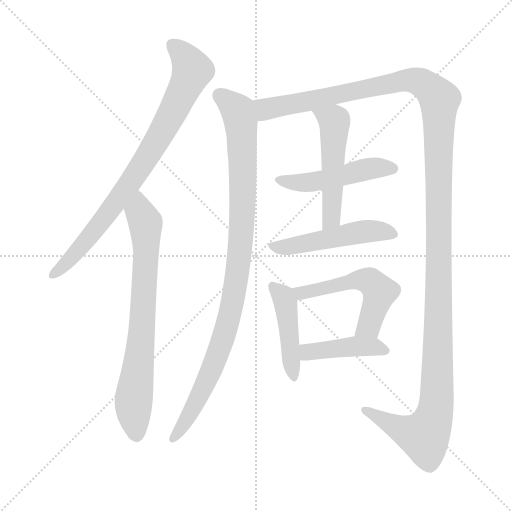
t = 0.00 s
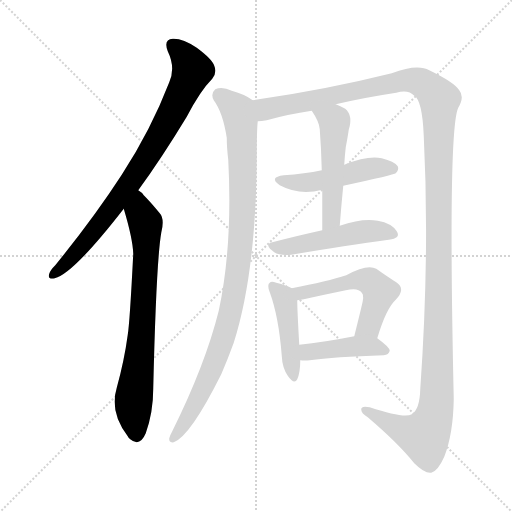
t = 1.79 s
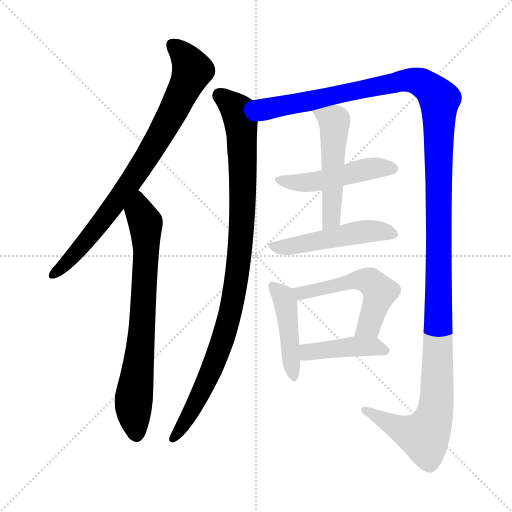
t = 3.58 s
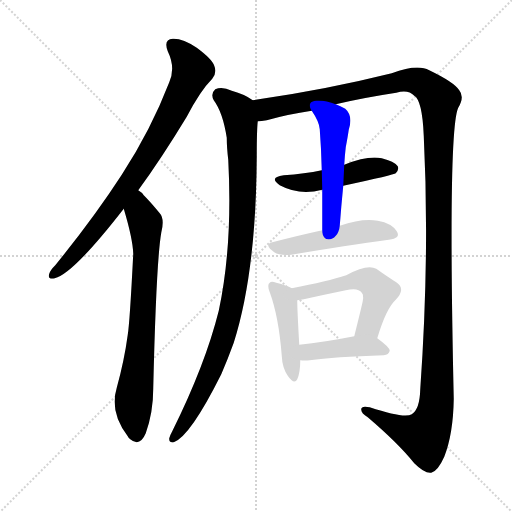
t = 5.36 s
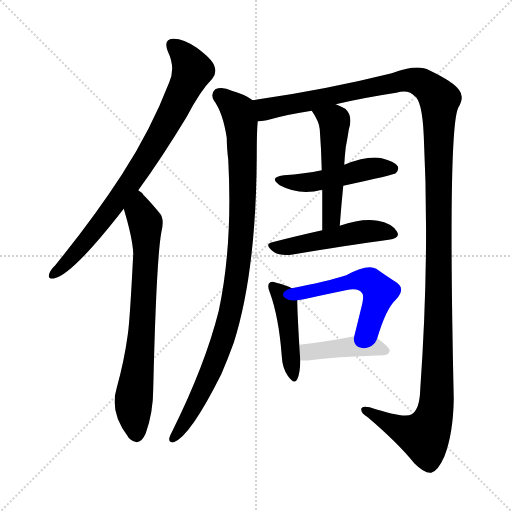
t = 7.15 s
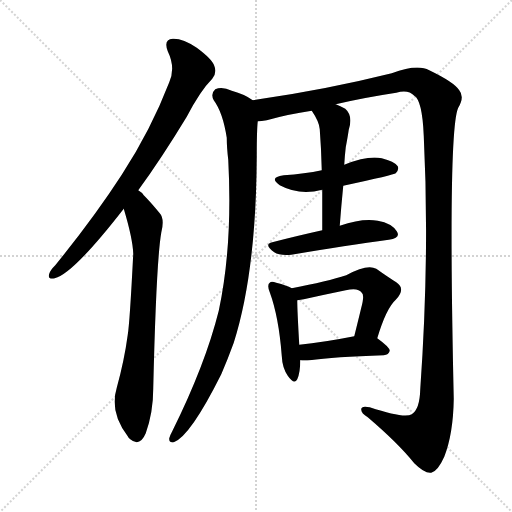
t = 8.94 s

The animated SVG that drew these frames (rendered in a browser with its animation timeline set to each time). Animation: 10 CSS @keyframes rules; one cycle of 8.94 s.

<svg version="1.1" viewBox="0 0 1024 1024" xmlns="http://www.w3.org/2000/svg">
  <g stroke="lightgray" stroke-dasharray="1,1" stroke-width="1" transform="scale(4, 4)">
    <line x1="0" y1="0" x2="256" y2="256"></line>
    <line x1="256" y1="0" x2="0" y2="256"></line>
    <line x1="128" y1="0" x2="128" y2="256"></line>
    <line x1="0" y1="128" x2="256" y2="128"></line>
  </g>
<g transform="scale(1, -1) translate(0, -900)">
   <style type="text/css">
    @keyframes keyframes0 {
      from {
       stroke: blue;
       stroke-dashoffset: 815;
       stroke-width: 128;
       }
       73% {
       animation-timing-function: step-end;
       stroke: blue;
       stroke-dashoffset: 0;
       stroke-width: 128;
       }
       to {
       stroke: black;
       stroke-width: 1024;
       }
       }
       #make-me-a-hanzi-animation-0 {
         animation: keyframes0 0.913249s both;
         animation-delay: 0.000000s;
         animation-timing-function: linear;
       }
    @keyframes keyframes1 {
      from {
       stroke: blue;
       stroke-dashoffset: 739;
       stroke-width: 128;
       }
       71% {
       animation-timing-function: step-end;
       stroke: blue;
       stroke-dashoffset: 0;
       stroke-width: 128;
       }
       to {
       stroke: black;
       stroke-width: 1024;
       }
       }
       #make-me-a-hanzi-animation-1 {
         animation: keyframes1 0.851400s both;
         animation-delay: 0.913249s;
         animation-timing-function: linear;
       }
    @keyframes keyframes2 {
      from {
       stroke: blue;
       stroke-dashoffset: 987;
       stroke-width: 128;
       }
       76% {
       animation-timing-function: step-end;
       stroke: blue;
       stroke-dashoffset: 0;
       stroke-width: 128;
       }
       to {
       stroke: black;
       stroke-width: 1024;
       }
       }
       #make-me-a-hanzi-animation-2 {
         animation: keyframes2 1.053223s both;
         animation-delay: 1.764648s;
         animation-timing-function: linear;
       }
    @keyframes keyframes3 {
      from {
       stroke: blue;
       stroke-dashoffset: 1452;
       stroke-width: 128;
       }
       83% {
       animation-timing-function: step-end;
       stroke: blue;
       stroke-dashoffset: 0;
       stroke-width: 128;
       }
       to {
       stroke: black;
       stroke-width: 1024;
       }
       }
       #make-me-a-hanzi-animation-3 {
         animation: keyframes3 1.431641s both;
         animation-delay: 2.817871s;
         animation-timing-function: linear;
       }
    @keyframes keyframes4 {
      from {
       stroke: blue;
       stroke-dashoffset: 485;
       stroke-width: 128;
       }
       61% {
       animation-timing-function: step-end;
       stroke: blue;
       stroke-dashoffset: 0;
       stroke-width: 128;
       }
       to {
       stroke: black;
       stroke-width: 1024;
       }
       }
       #make-me-a-hanzi-animation-4 {
         animation: keyframes4 0.644694s both;
         animation-delay: 4.249512s;
         animation-timing-function: linear;
       }
    @keyframes keyframes5 {
      from {
       stroke: blue;
       stroke-dashoffset: 511;
       stroke-width: 128;
       }
       62% {
       animation-timing-function: step-end;
       stroke: blue;
       stroke-dashoffset: 0;
       stroke-width: 128;
       }
       to {
       stroke: black;
       stroke-width: 1024;
       }
       }
       #make-me-a-hanzi-animation-5 {
         animation: keyframes5 0.665853s both;
         animation-delay: 4.894206s;
         animation-timing-function: linear;
       }
    @keyframes keyframes6 {
      from {
       stroke: blue;
       stroke-dashoffset: 495;
       stroke-width: 128;
       }
       62% {
       animation-timing-function: step-end;
       stroke: blue;
       stroke-dashoffset: 0;
       stroke-width: 128;
       }
       to {
       stroke: black;
       stroke-width: 1024;
       }
       }
       #make-me-a-hanzi-animation-6 {
         animation: keyframes6 0.652832s both;
         animation-delay: 5.560059s;
         animation-timing-function: linear;
       }
    @keyframes keyframes7 {
      from {
       stroke: blue;
       stroke-dashoffset: 445;
       stroke-width: 128;
       }
       59% {
       animation-timing-function: step-end;
       stroke: blue;
       stroke-dashoffset: 0;
       stroke-width: 128;
       }
       to {
       stroke: black;
       stroke-width: 1024;
       }
       }
       #make-me-a-hanzi-animation-7 {
         animation: keyframes7 0.612142s both;
         animation-delay: 6.212891s;
         animation-timing-function: linear;
       }
    @keyframes keyframes8 {
      from {
       stroke: blue;
       stroke-dashoffset: 533;
       stroke-width: 128;
       }
       63% {
       animation-timing-function: step-end;
       stroke: blue;
       stroke-dashoffset: 0;
       stroke-width: 128;
       }
       to {
       stroke: black;
       stroke-width: 1024;
       }
       }
       #make-me-a-hanzi-animation-8 {
         animation: keyframes8 0.683757s both;
         animation-delay: 6.825033s;
         animation-timing-function: linear;
       }
    @keyframes keyframes9 {
      from {
       stroke: blue;
       stroke-dashoffset: 426;
       stroke-width: 128;
       }
       58% {
       animation-timing-function: step-end;
       stroke: blue;
       stroke-dashoffset: 0;
       stroke-width: 128;
       }
       to {
       stroke: black;
       stroke-width: 1024;
       }
       }
       #make-me-a-hanzi-animation-9 {
         animation: keyframes9 0.596680s both;
         animation-delay: 7.508789s;
         animation-timing-function: linear;
       }
</style>
<path d="M 276.5 519.5 Q 322.5 582.5 373.5 666.5 Q 400.5 718.5 424.5 742.5 Q 434.5 754.5 428.5 768.5 Q 424.5 781.5 393.5 804.5 Q 365.5 823.5 345.5 822.5 Q 326.5 821.5 335.5 797.5 Q 351.5 764.5 338.5 735.5 Q 301.5 639.5 243.5 550.5 Q 188.5 465.5 110.5 369.5 Q 100.5 359.5 98.5 352.5 Q 94.5 340.5 109.5 343.5 Q 146.5 352.5 247.5 482.5 L 276.5 519.5 Z" fill="lightgray"></path> 
<path d="M 247.5 482.5 Q 265.5 422.5 266.5 392.5 Q 259.5 254.5 255.5 230.5 Q 248.5 178.5 233.5 124.5 Q 218.5 75.5 255.5 27.5 Q 256.5 24.5 260.5 21.5 Q 279.5 5.5 291.5 33.5 Q 306.5 75.5 306.5 123.5 Q 312.5 376.5 322.5 434.5 Q 329.5 462.5 319.5 473.5 Q 301.5 495.5 287.5 509.5 Q 283.5 515.5 276.5 519.5 C 254.5 539.5 239.5 511.5 247.5 482.5 Z" fill="lightgray"></path> 
<path d="M 505.5 699.5 Q 489.5 711.5 463.5 718.5 Q 444.5 727.5 430.5 721.5 Q 420.5 712.5 427.5 699.5 Q 445.5 675.5 453.5 624.5 Q 453.5 605.5 456.5 580.5 Q 465.5 409.5 437.5 278.5 Q 410.5 170.5 344.5 37.5 Q 340.5 30.5 338.5 23.5 Q 337.5 13.5 347.5 15.5 Q 380.5 27.5 442.5 151.5 Q 455.5 181.5 467.5 214.5 Q 512.5 356.5 513.5 587.5 Q 513.5 639.5 515.5 657.5 C 517.5 687.5 517.5 692.5 505.5 699.5 Z" fill="lightgray"></path> 
<path d="M 671.5 691.5 Q 726.5 704.5 792.5 714.5 Q 816.5 721.5 828.5 708.5 Q 844.5 699.5 847.5 628.5 Q 859.5 390.5 840.5 121.5 Q 839.5 81.5 823.5 71.5 Q 808.5 62.5 739.5 85.5 Q 721.5 89.5 722.5 80.5 Q 722.5 73.5 735.5 65.5 Q 796.5 13.5 828.5 -26.5 Q 849.5 -47.5 862.5 -45.5 Q 875.5 -42.5 888.5 -13.5 Q 906.5 32.5 907.5 102.5 Q 895.5 640.5 916.5 684.5 Q 929.5 706.5 918.5 719.5 Q 908.5 735.5 858.5 759.5 Q 834.5 772.5 783.5 753.5 Q 651.5 720.5 505.5 699.5 C 475.5 695.5 486.5 651.5 515.5 657.5 Q 522.5 657.5 533.5 659.5 Q 575.5 671.5 623.5 678.5 L 671.5 691.5 Z" fill="lightgray"></path> 
<path d="M 686.5 528.5 Q 788.5 550.5 791.5 553.5 Q 798.5 560.5 795.5 567.5 Q 788.5 577.5 763.5 583.5 Q 735.5 589.5 688.5 570.5 L 643.5 559.5 Q 609.5 552.5 567.5 549.5 Q 536.5 545.5 559.5 529.5 Q 598.5 508.5 644.5 520.5 L 686.5 528.5 Z" fill="lightgray"></path> 
<path d="M 679.5 448.5 Q 682.5 488.5 686.5 528.5 L 688.5 570.5 Q 689.5 588.5 691.5 605.5 Q 695.5 626.5 697.5 640.5 Q 706.5 668.5 690.5 682.5 Q 680.5 688.5 671.5 691.5 C 643.5 702.5 607.5 703.5 623.5 678.5 Q 638.5 656.5 639.5 641.5 Q 642.5 602.5 643.5 559.5 L 644.5 520.5 Q 644.5 481.5 644.5 439.5 C 644.5 409.5 677.5 418.5 679.5 448.5 Z" fill="lightgray"></path> 
<path d="M 644.5 439.5 Q 590.5 427.5 544.5 415.5 Q 526.5 411.5 548.5 395.5 Q 558.5 388.5 582.5 390.5 Q 694.5 409.5 777.5 420.5 Q 802.5 423.5 793.5 437.5 Q 783.5 453.5 755.5 458.5 Q 725.5 464.5 679.5 448.5 L 644.5 439.5 Z" fill="lightgray"></path> 
<path d="M 583.5 323.5 Q 573.5 329.5 552.5 334.5 Q 542.5 338.5 539.5 334.5 Q 533.5 330.5 539.5 315.5 Q 557.5 266.5 563.5 188.5 Q 564.5 164.5 575.5 148.5 Q 588.5 129.5 594.5 141.5 Q 600.5 154.5 600.5 179.5 L 598.5 210.5 Q 594.5 279.5 594.5 299.5 C 594.5 317.5 594.5 317.5 583.5 323.5 Z" fill="lightgray"></path> 
<path d="M 754.5 223.5 Q 772.5 283.5 791.5 300.5 Q 812.5 322.5 792.5 335.5 Q 776.5 345.5 752.5 362.5 Q 734.5 372.5 692.5 349.5 Q 655.5 337.5 583.5 323.5 C 554.5 317.5 564.5 295.5 594.5 299.5 Q 601.5 300.5 607.5 301.5 Q 652.5 311.5 691.5 319.5 Q 716.5 325.5 723.5 314.5 Q 729.5 310.5 722.5 284.5 Q 716.5 259.5 708.5 227.5 C 701.5 198.5 745.5 194.5 754.5 223.5 Z" fill="lightgray"></path> 
<path d="M 600.5 179.5 Q 609.5 178.5 619.5 179.5 Q 667.5 186.5 767.5 189.5 Q 777.5 190.5 779.5 198.5 Q 779.5 205.5 754.5 223.5 C 740.5 233.5 737.5 233.5 708.5 227.5 Q 647.5 215.5 598.5 210.5 C 568.5 207.5 570.5 181.5 600.5 179.5 Z" fill="lightgray"></path> 
      <clipPath id="make-me-a-hanzi-clip-0">
      <path d="M 276.5 519.5 Q 322.5 582.5 373.5 666.5 Q 400.5 718.5 424.5 742.5 Q 434.5 754.5 428.5 768.5 Q 424.5 781.5 393.5 804.5 Q 365.5 823.5 345.5 822.5 Q 326.5 821.5 335.5 797.5 Q 351.5 764.5 338.5 735.5 Q 301.5 639.5 243.5 550.5 Q 188.5 465.5 110.5 369.5 Q 100.5 359.5 98.5 352.5 Q 94.5 340.5 109.5 343.5 Q 146.5 352.5 247.5 482.5 L 276.5 519.5 Z" fill="lightgray"></path>
      </clipPath>
      <path clip-path="url(#make-me-a-hanzi-clip-0)" d="M 345.5 807.5 L 363.5 793.5 L 384.5 759.5 L 343.5 672.5 L 292.5 582.5 L 211.5 465.5 L 142.5 383.5 L 107.5 352.5 " fill="none" id="make-me-a-hanzi-animation-0" stroke-dasharray="687 1374" stroke-linecap="round"></path>

      <clipPath id="make-me-a-hanzi-clip-1">
      <path d="M 247.5 482.5 Q 265.5 422.5 266.5 392.5 Q 259.5 254.5 255.5 230.5 Q 248.5 178.5 233.5 124.5 Q 218.5 75.5 255.5 27.5 Q 256.5 24.5 260.5 21.5 Q 279.5 5.5 291.5 33.5 Q 306.5 75.5 306.5 123.5 Q 312.5 376.5 322.5 434.5 Q 329.5 462.5 319.5 473.5 Q 301.5 495.5 287.5 509.5 Q 283.5 515.5 276.5 519.5 C 254.5 539.5 239.5 511.5 247.5 482.5 Z" fill="lightgray"></path>
      </clipPath>
      <path clip-path="url(#make-me-a-hanzi-clip-1)" d="M 277.5 509.5 L 279.5 475.5 L 290.5 454.5 L 292.5 389.5 L 283.5 228.5 L 266.5 83.5 L 272.5 30.5 " fill="none" id="make-me-a-hanzi-animation-1" stroke-dasharray="611 1222" stroke-linecap="round"></path>

      <clipPath id="make-me-a-hanzi-clip-2">
      <path d="M 505.5 699.5 Q 489.5 711.5 463.5 718.5 Q 444.5 727.5 430.5 721.5 Q 420.5 712.5 427.5 699.5 Q 445.5 675.5 453.5 624.5 Q 453.5 605.5 456.5 580.5 Q 465.5 409.5 437.5 278.5 Q 410.5 170.5 344.5 37.5 Q 340.5 30.5 338.5 23.5 Q 337.5 13.5 347.5 15.5 Q 380.5 27.5 442.5 151.5 Q 455.5 181.5 467.5 214.5 Q 512.5 356.5 513.5 587.5 Q 513.5 639.5 515.5 657.5 C 517.5 687.5 517.5 692.5 505.5 699.5 Z" fill="lightgray"></path>
      </clipPath>
      <path clip-path="url(#make-me-a-hanzi-clip-2)" d="M 438.5 710.5 L 475.5 677.5 L 481.5 656.5 L 486.5 541.5 L 477.5 374.5 L 466.5 302.5 L 439.5 202.5 L 400.5 109.5 L 347.5 24.5 " fill="none" id="make-me-a-hanzi-animation-2" stroke-dasharray="859 1718" stroke-linecap="round"></path>

      <clipPath id="make-me-a-hanzi-clip-3">
      <path d="M 671.5 691.5 Q 726.5 704.5 792.5 714.5 Q 816.5 721.5 828.5 708.5 Q 844.5 699.5 847.5 628.5 Q 859.5 390.5 840.5 121.5 Q 839.5 81.5 823.5 71.5 Q 808.5 62.5 739.5 85.5 Q 721.5 89.5 722.5 80.5 Q 722.5 73.5 735.5 65.5 Q 796.5 13.5 828.5 -26.5 Q 849.5 -47.5 862.5 -45.5 Q 875.5 -42.5 888.5 -13.5 Q 906.5 32.5 907.5 102.5 Q 895.5 640.5 916.5 684.5 Q 929.5 706.5 918.5 719.5 Q 908.5 735.5 858.5 759.5 Q 834.5 772.5 783.5 753.5 Q 651.5 720.5 505.5 699.5 C 475.5 695.5 486.5 651.5 515.5 657.5 Q 522.5 657.5 533.5 659.5 Q 575.5 671.5 623.5 678.5 L 671.5 691.5 Z" fill="lightgray"></path>
      </clipPath>
      <path clip-path="url(#make-me-a-hanzi-clip-3)" d="M 514.5 694.5 L 534.5 681.5 L 817.5 739.5 L 843.5 734.5 L 876.5 705.5 L 877.5 225.5 L 875.5 116.5 L 867.5 65.5 L 848.5 27.5 L 795.5 44.5 L 730.5 79.5 " fill="none" id="make-me-a-hanzi-animation-3" stroke-dasharray="1324 2648" stroke-linecap="round"></path>

      <clipPath id="make-me-a-hanzi-clip-4">
      <path d="M 686.5 528.5 Q 788.5 550.5 791.5 553.5 Q 798.5 560.5 795.5 567.5 Q 788.5 577.5 763.5 583.5 Q 735.5 589.5 688.5 570.5 L 643.5 559.5 Q 609.5 552.5 567.5 549.5 Q 536.5 545.5 559.5 529.5 Q 598.5 508.5 644.5 520.5 L 686.5 528.5 Z" fill="lightgray"></path>
      </clipPath>
      <path clip-path="url(#make-me-a-hanzi-clip-4)" d="M 560.5 540.5 L 583.5 534.5 L 620.5 535.5 L 734.5 562.5 L 785.5 562.5 " fill="none" id="make-me-a-hanzi-animation-4" stroke-dasharray="357 714" stroke-linecap="round"></path>

      <clipPath id="make-me-a-hanzi-clip-5">
      <path d="M 679.5 448.5 Q 682.5 488.5 686.5 528.5 L 688.5 570.5 Q 689.5 588.5 691.5 605.5 Q 695.5 626.5 697.5 640.5 Q 706.5 668.5 690.5 682.5 Q 680.5 688.5 671.5 691.5 C 643.5 702.5 607.5 703.5 623.5 678.5 Q 638.5 656.5 639.5 641.5 Q 642.5 602.5 643.5 559.5 L 644.5 520.5 Q 644.5 481.5 644.5 439.5 C 644.5 409.5 677.5 418.5 679.5 448.5 Z" fill="lightgray"></path>
      </clipPath>
      <path clip-path="url(#make-me-a-hanzi-clip-5)" d="M 631.5 673.5 L 659.5 663.5 L 668.5 653.5 L 663.5 469.5 L 648.5 446.5 " fill="none" id="make-me-a-hanzi-animation-5" stroke-dasharray="383 766" stroke-linecap="round"></path>

      <clipPath id="make-me-a-hanzi-clip-6">
      <path d="M 644.5 439.5 Q 590.5 427.5 544.5 415.5 Q 526.5 411.5 548.5 395.5 Q 558.5 388.5 582.5 390.5 Q 694.5 409.5 777.5 420.5 Q 802.5 423.5 793.5 437.5 Q 783.5 453.5 755.5 458.5 Q 725.5 464.5 679.5 448.5 L 644.5 439.5 Z" fill="lightgray"></path>
      </clipPath>
      <path clip-path="url(#make-me-a-hanzi-clip-6)" d="M 546.5 405.5 L 588.5 407.5 L 724.5 436.5 L 782.5 431.5 " fill="none" id="make-me-a-hanzi-animation-6" stroke-dasharray="367 734" stroke-linecap="round"></path>

      <clipPath id="make-me-a-hanzi-clip-7">
      <path d="M 583.5 323.5 Q 573.5 329.5 552.5 334.5 Q 542.5 338.5 539.5 334.5 Q 533.5 330.5 539.5 315.5 Q 557.5 266.5 563.5 188.5 Q 564.5 164.5 575.5 148.5 Q 588.5 129.5 594.5 141.5 Q 600.5 154.5 600.5 179.5 L 598.5 210.5 Q 594.5 279.5 594.5 299.5 C 594.5 317.5 594.5 317.5 583.5 323.5 Z" fill="lightgray"></path>
      </clipPath>
      <path clip-path="url(#make-me-a-hanzi-clip-7)" d="M 546.5 327.5 L 563.5 310.5 L 572.5 285.5 L 586.5 147.5 " fill="none" id="make-me-a-hanzi-animation-7" stroke-dasharray="317 634" stroke-linecap="round"></path>

      <clipPath id="make-me-a-hanzi-clip-8">
      <path d="M 754.5 223.5 Q 772.5 283.5 791.5 300.5 Q 812.5 322.5 792.5 335.5 Q 776.5 345.5 752.5 362.5 Q 734.5 372.5 692.5 349.5 Q 655.5 337.5 583.5 323.5 C 554.5 317.5 564.5 295.5 594.5 299.5 Q 601.5 300.5 607.5 301.5 Q 652.5 311.5 691.5 319.5 Q 716.5 325.5 723.5 314.5 Q 729.5 310.5 722.5 284.5 Q 716.5 259.5 708.5 227.5 C 701.5 198.5 745.5 194.5 754.5 223.5 Z" fill="lightgray"></path>
      </clipPath>
      <path clip-path="url(#make-me-a-hanzi-clip-8)" d="M 593.5 320.5 L 602.5 313.5 L 708.5 340.5 L 742.5 335.5 L 758.5 316.5 L 757.5 305.5 L 737.5 248.5 L 716.5 233.5 " fill="none" id="make-me-a-hanzi-animation-8" stroke-dasharray="405 810" stroke-linecap="round"></path>

      <clipPath id="make-me-a-hanzi-clip-9">
      <path d="M 600.5 179.5 Q 609.5 178.5 619.5 179.5 Q 667.5 186.5 767.5 189.5 Q 777.5 190.5 779.5 198.5 Q 779.5 205.5 754.5 223.5 C 740.5 233.5 737.5 233.5 708.5 227.5 Q 647.5 215.5 598.5 210.5 C 568.5 207.5 570.5 181.5 600.5 179.5 Z" fill="lightgray"></path>
      </clipPath>
      <path clip-path="url(#make-me-a-hanzi-clip-9)" d="M 605.5 187.5 L 622.5 197.5 L 714.5 207.5 L 752.5 206.5 L 770.5 197.5 " fill="none" id="make-me-a-hanzi-animation-9" stroke-dasharray="298 596" stroke-linecap="round"></path>

</g>
</svg>
